Run: headless pygame with SDL's dummy video driver; simulated clock (each Clock.tick advances the game by its frame time, no real sleeping); random seed 0; keys injected as events and as key.get_pressed() state; no mouse input.
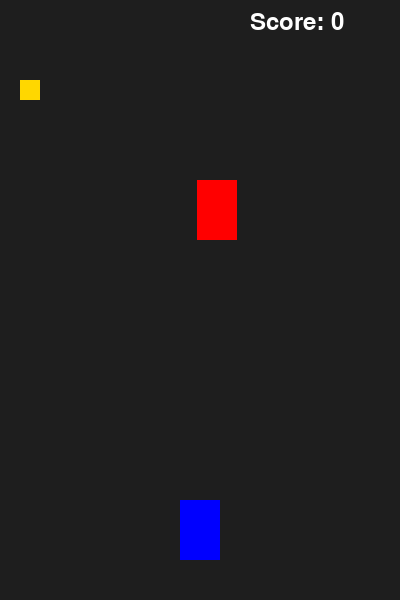
Frame 1 of 4 · flips 1–60 · no input
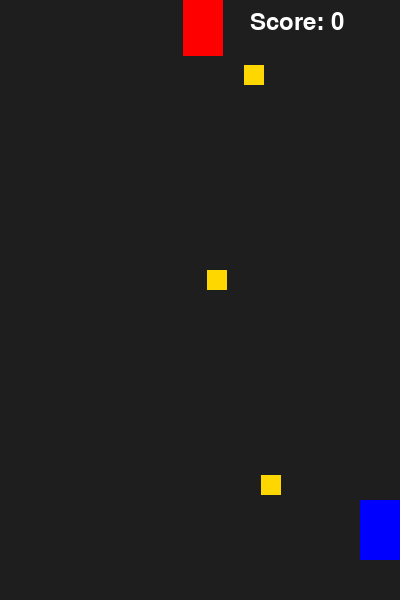
Frame 2 of 4 · flips 61–180 · tapped SPACE, RETURN · held RIGHT (→), D
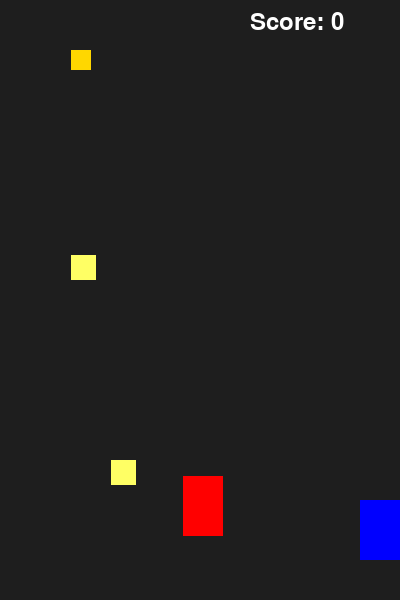
Frame 3 of 4 · flips 181–300 · held DOWN (↓), S
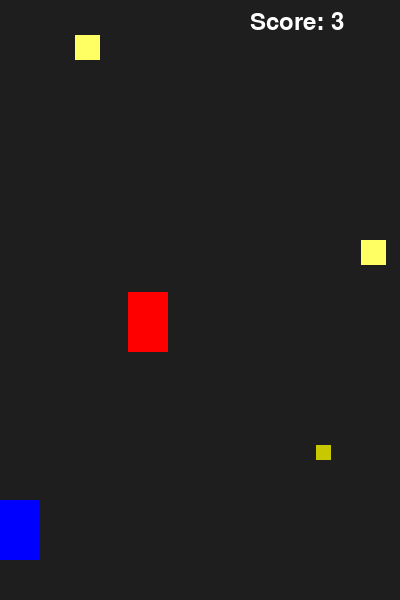
Frame 4 of 4 · flips 301–420 · held LEFT (←), A, UP (↑), W

The pygame program that drew these frames:

import pygame
import random

pygame.init()

WIDTH, HEIGHT = 400, 600
screen = pygame.display.set_mode((WIDTH, HEIGHT))
clock = pygame.time.Clock()

#машина игрока
car = pygame.Rect(180, 500, 40, 60)

#враг
enemy = pygame.Rect(random.randint(0, WIDTH - 40), -60, 40, 60)
enemy_speed = 4

#список монет(словарб)
coins = []
coin_timer = 0

score = 0

#через сколько очков ускоряется враг
LEVEL_STEP = 5

font = pygame.font.SysFont(None, 36)

running = True
while running:
    screen.fill((30, 30, 30))

    #обработка событий
    for event in pygame.event.get():
        if event.type == pygame.QUIT:
            running = False

    #движение игрока
    keys = pygame.key.get_pressed()
    if keys[pygame.K_LEFT] and car.x > 0:
        car.x -= 5
    if keys[pygame.K_RIGHT] and car.x < WIDTH - car.width:
        car.x += 5

    #движение врага вниз
    enemy.y += enemy_speed

    #если враг вышел за экран
    if enemy.y > HEIGHT:
        enemy.y = -60
        enemy.x = random.randint(0, WIDTH - enemy.width)

    #генерация монет
    coin_timer += 1
    if coin_timer > 40:
        weight = random.choice([1, 2, 3])  #вес монеты
        size = 10 + weight * 5             #размер зависит от веса

        coin = {
            "rect": pygame.Rect(random.randint(0, WIDTH - size), -20, size, size),
            "weight": weight
        }

        coins.append(coin)
        coin_timer = 0

    #обработка монет
    for coin in coins[:]:
        coin["rect"].y += 5

        #если игрок собрал монету
        if coin["rect"].colliderect(car):
            score += coin["weight"]  #добавляем вес
            coins.remove(coin)

        #если монета ушла вниз
        elif coin["rect"].y > HEIGHT:
            coins.remove(coin)

    #ускорение врага каждые LEVEL_STEP очков
    enemy_speed = 4 + (score // LEVEL_STEP)

    #столкновение с врагом
    if car.colliderect(enemy):
        running = False

    #отрисовка игрока
    pygame.draw.rect(screen, (0, 0, 255), car)

    #отрисовка врага
    pygame.draw.rect(screen, (255, 0, 0), enemy)

    #отрисовка монет
    for coin in coins:
        if coin["weight"] == 1:
            color = (200, 200, 0)
        elif coin["weight"] == 2:
            color = (255, 215, 0)
        else:
            color = (255, 255, 100)

        pygame.draw.rect(screen, color, coin["rect"])

    #отображение счёта
    score_text = font.render("Score: " + str(score), True, (255, 255, 255))
    screen.blit(score_text, (WIDTH - 150, 10))

    pygame.display.flip()
    clock.tick(60)

pygame.quit()
